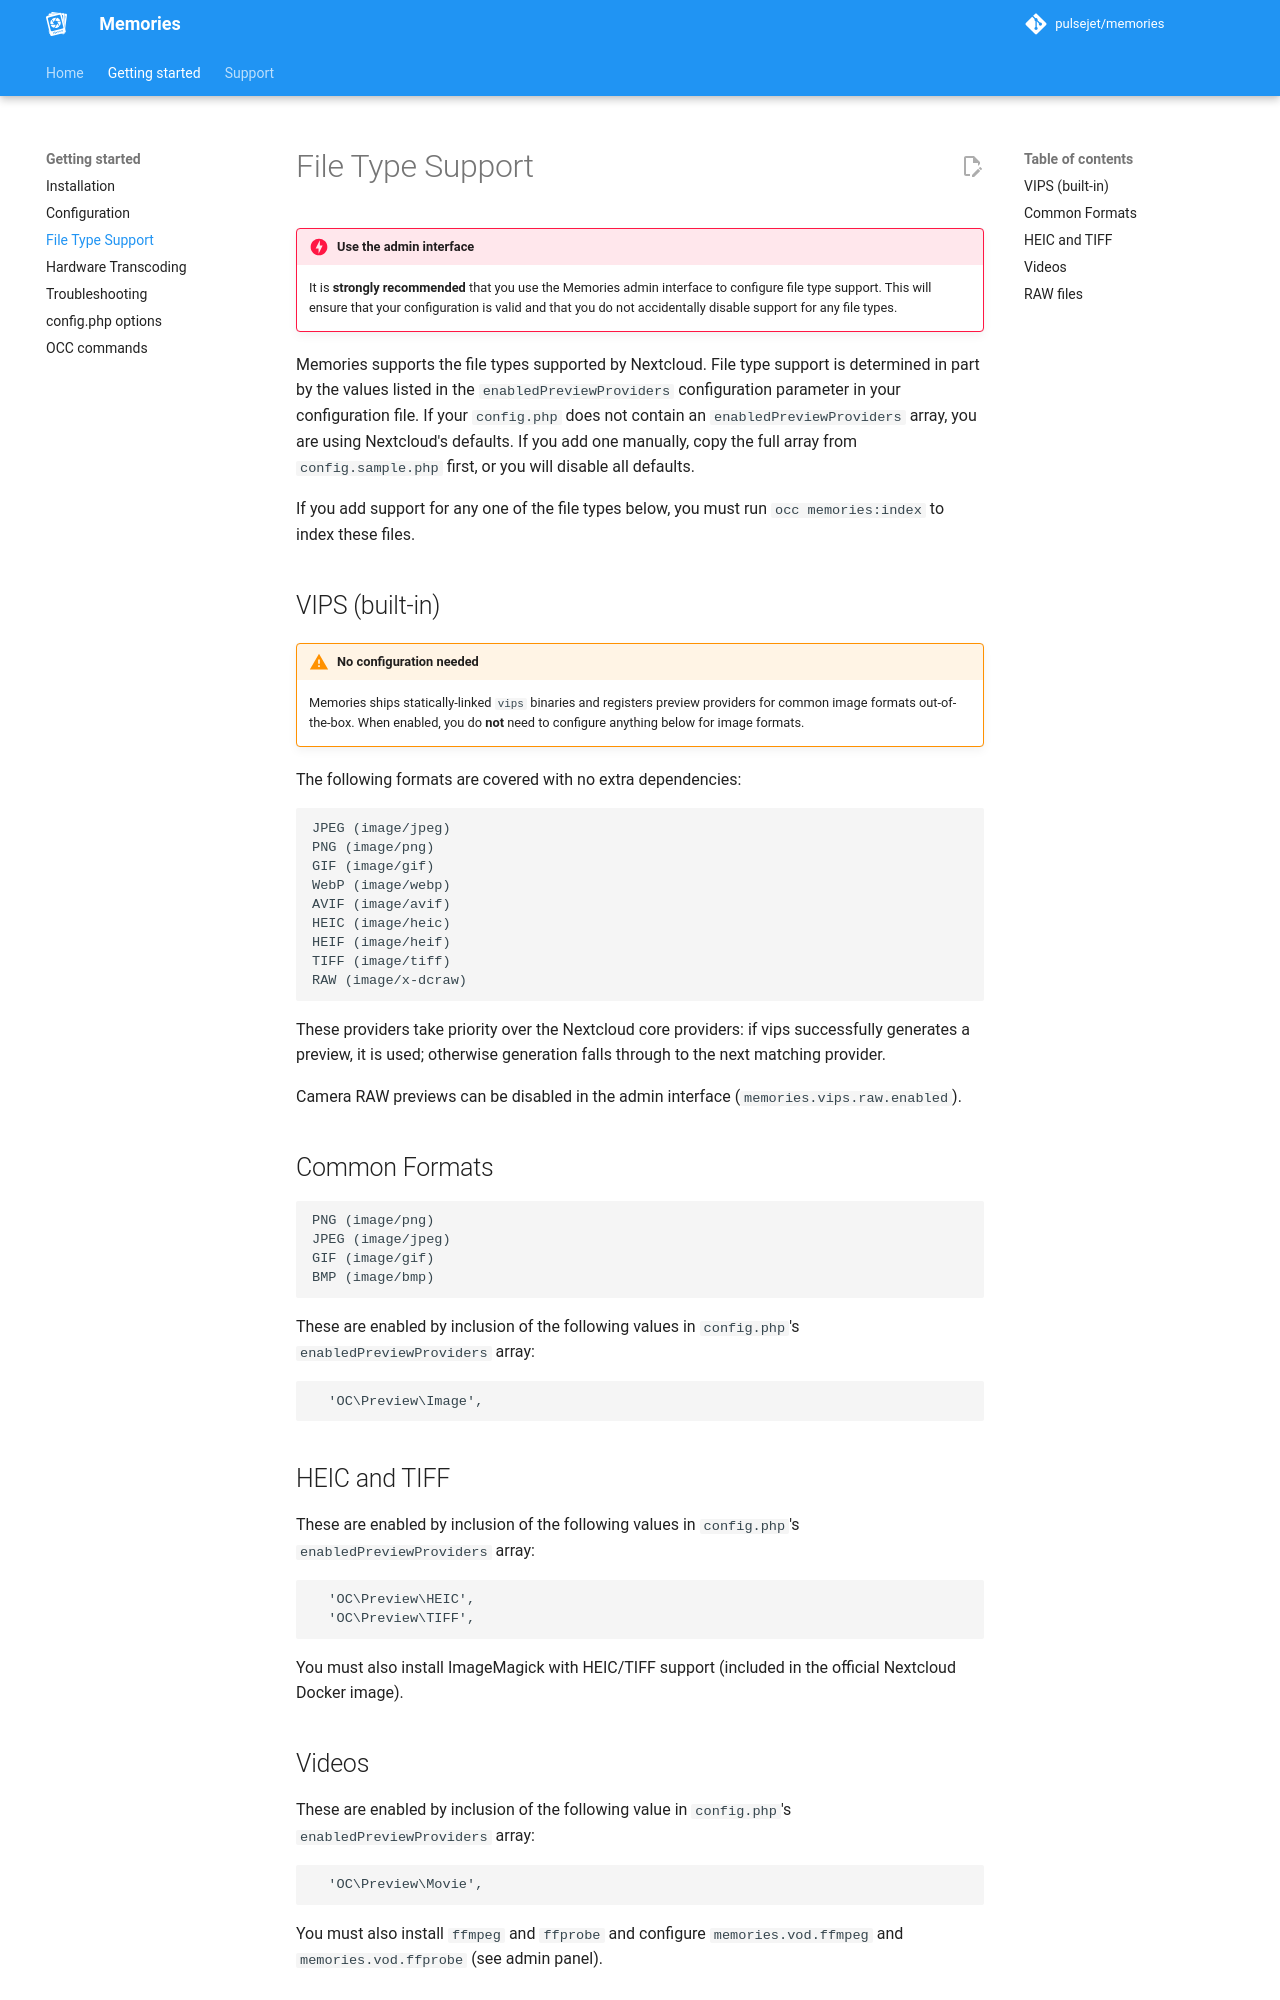

repository: pulsejet/memories · page: file-types/index.html · generator: mkdocs

---
description: Steps to configure support for different image and video formats
---

# File Type Support

!!! danger "Use the admin interface"

    It is **strongly recommended** that you use the Memories admin interface to configure file type support. This will ensure that your configuration is valid and that you do not accidentally disable support for any file types.

Memories supports the file types supported by Nextcloud. File type support is determined in part by the values listed in the `enabledPreviewProviders` configuration parameter in your configuration file. If your `config.php` does not contain an `enabledPreviewProviders` array, you are using Nextcloud's defaults. If you add one manually, copy the full array from `config.sample.php` first, or you will disable all defaults.

If you add support for any one of the file types below, you must run `occ memories:index` to index these files.

## VIPS (built-in)

!!! warning "No configuration needed"

    Memories ships statically-linked `vips` binaries and registers preview providers for common image formats out-of-the-box. When enabled, you do **not** need to configure anything below for image formats.

The following formats are covered with no extra dependencies:

```
JPEG (image/jpeg)
PNG (image/png)
GIF (image/gif)
WebP (image/webp)
AVIF (image/avif)
HEIC (image/heic)
HEIF (image/heif)
TIFF (image/tiff)
RAW (image/x-dcraw)
```

These providers take priority over the Nextcloud core providers: if vips successfully generates a preview, it is used; otherwise generation falls through to the next matching provider.

Camera RAW previews can be disabled in the admin interface (`memories.vips.raw.enabled`).

## Common Formats

```
PNG (image/png)
JPEG (image/jpeg)
GIF (image/gif)
BMP (image/bmp)
```

These are enabled by inclusion of the following values in `config.php`'s `enabledPreviewProviders` array:

```php
  'OC\Preview\Image',
```

## HEIC and TIFF

These are enabled by inclusion of the following values in `config.php`'s `enabledPreviewProviders` array:

```php
  'OC\Preview\HEIC',
  'OC\Preview\TIFF',
```

You must also install ImageMagick with HEIC/TIFF support (included in the official Nextcloud Docker image).
